Run: headless pygame with SDL's dummy video driver; simulated clock (each Clock.tick advances the game by its frame time, no real sleeping); random seed 0; keys injected as events and as key.get_pressed() state; mouse plan: one left click at the window centre at the start of phase 2, then a move to the lower-right quarter at the start of phase 3.
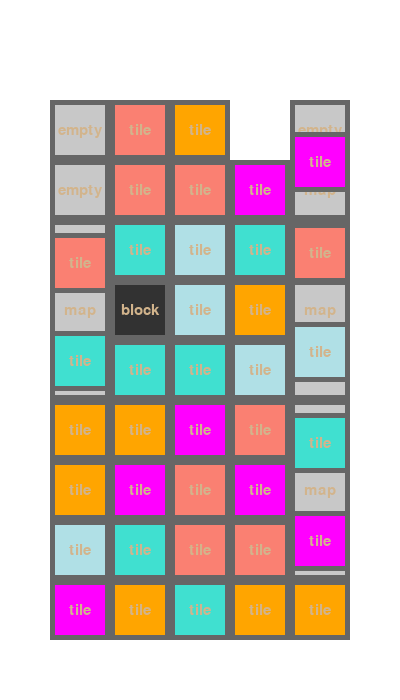
Frame 1 of 4 · flips 1–60 · no input
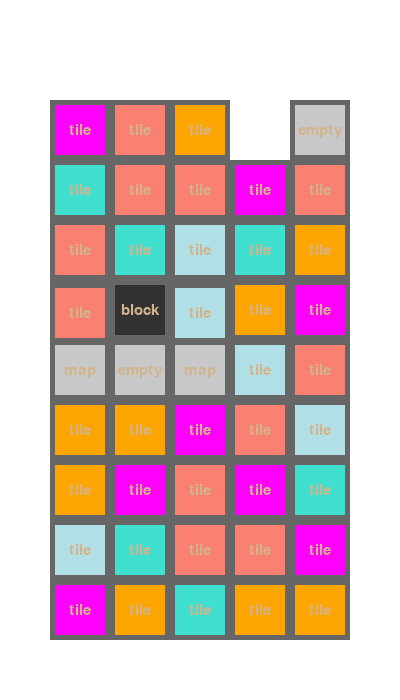
Frame 2 of 4 · flips 61–180 · clicked the window centre · tapped SPACE, RETURN · held RIGHT (→), D
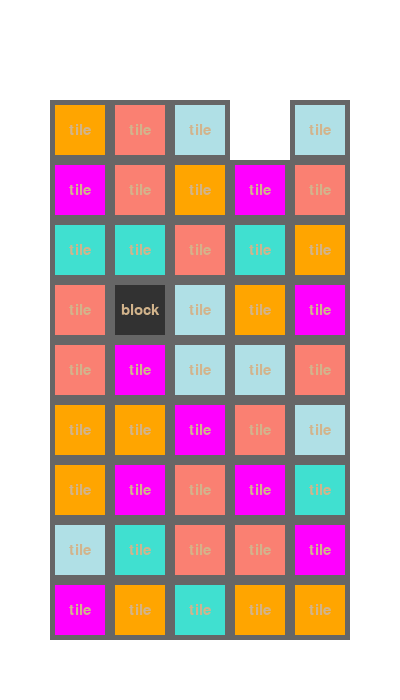
Frame 3 of 4 · flips 181–300 · moved the mouse to the lower-right quarter · held DOWN (↓), S
Frame 4 of 4 · flips 301–420 · held LEFT (←), A, UP (↑), W · screen unchanged from frame 3, image omitted

The pygame program that drew these frames:

# устранены баги падения
# реализован поиск "три в ряд"


import pygame
import random

SCREEN_WIDTH = 400
SCREEN_HEIGHT = 700
SCREEN_COLOR = pygame.Color('white')
SCREEN_MARGIN_TOP = 100  # верхний отступ
SCREEN_MARGIN_SIDE = 50  # боковой отступ
SCREEN_MARGIN_BOTTOM = 50  # нижний отступ

BOARD_WIDTH = 5  # количество клеток в поле по ширине
BOARD_HEIGHT = 9  # количество клеток в поле по длине

TILE_TYPE = {0: 'orange', 1: 'powderblue', 2: 'magenta', 3: 'salmon', 4: 'turquoise'}
TILE_BORDER_SIZE = 5
TILE_BORDER_COLOR = 'grey40'
TILE_SELECTED_COLOR_DARK = 'grey60'
TILE_SELECTED_COLOR_LIGHT = 'grey80'
TILE_FONT_COLOR = pygame.Color('tan')
TILE_FONT_RATIO = 2.6  # соотношение размера шрифта к размеру клетки
DRAG_CURSOR_PIX_THRESHOLD = 20  # порог срабатывания перетягивания плитки в пикселях
DRAG_CURSOR_XY_THRESHOLD = 0.5  # порог срабатывания перетгивания относительно отношения х к у
DRAG_SPEED = 200
DIR_DICT = {'left': (-1, 0), 'right': (1, 0), 'up': (0, -1), 'down': (0, 1)}
TILE_GEN_DELAY = 0.5  # задержка при генерации плитки
MIN_MATCHING_TILES = 3

BLOCK_COLOR = (50, 50, 50)
EMPTY_COLOR = (200, 200, 200)
MAP_COLOR = EMPTY_COLOR
pygame.init()
size = width, height = SCREEN_WIDTH, SCREEN_HEIGHT
screen = pygame.display.set_mode(size)
pygame.display.set_caption('Yandex.Tile')
running = True


def map_generator(w, h):
    # создаем игровое поле с игровыми клетками "."
    # "*" - обозначения пустых клеток
    # "#" - обозначение клеток препятствий
    playmap = [['.'] * w for i in range(h)]
    # задаем пустые клетки и клетки препятствия
    playmap[0][3] = '*'
    playmap[3][1] = '#'
    for y in range(h):
        for x in range(w):
            if playmap[y][x] == '.':
                playmap[y][x] = str(random.choice(list(TILE_TYPE.keys())))
    return playmap


class Tile(pygame.sprite.Sprite):
    def __init__(self, color, size, board, *groups):
        super().__init__(*groups)
        self.id = -1
        self.board = board
        self.image = pygame.Surface((size, size))
        self.image.fill(TILE_BORDER_COLOR)
        self.icon = pygame.Surface((size - TILE_BORDER_SIZE * 2, size - TILE_BORDER_SIZE * 2))
        self.icon.fill(color)
        self.image.blit(self.icon, (TILE_BORDER_SIZE, TILE_BORDER_SIZE))
        self.rect = self.image.get_rect()
        self.state = None

    # машина состояний плитки
    def is_idle(self):
        return self.state == None

    def do_it(self, move):
        self.state = move

    def update(self):
        if self.state:
            self.state = self.state.process(self)
            return
        # проверяем необходимость падения
        es = check_empty(self)
        if es:
            self.do_it(MoveFall(es))


# проверка пустой плитки вниз по столбцу
def check_empty(tile):
    ts = get_neighbour(tile, DIR_DICT['down'], tile.board.tiles)
    es = get_neighbour(tile, DIR_DICT['down'], tile.board.empty)
    if not ts and es and es.is_idle():
        return es
    return None


# шаблон базовой машины состояний
class Move:
    def __init__(self):
        self.state = self.start

    def process(self, tile):
        return self.state(tile)

    def start(self, tile):
        self.state = self.end
        return self

    def end(self, tile):
        return None


# первая машина
class MoveFirst(Move):
    def start(self, tile):
        print('старт')
        self.state = self.end
        return self

    def end(self, tile):
        print('конец')
        return None


# машина состоний выбора клетки
class MoveSelect(Move):
    def __init__(self, color=TILE_SELECTED_COLOR_DARK):
        super().__init__()
        self.color = color

    def start(self, tile):
        tile.image.fill(self.color)
        tile.image.blit(tile.icon, (TILE_BORDER_SIZE, TILE_BORDER_SIZE))
        return None


# машина состоний отмены выбора клетки
class MoveUnselect(MoveSelect):
    def __init__(self):
        super().__init__(TILE_BORDER_COLOR)


class MoveSelectFor3Sec(Move):
    def __init__(self, color=TILE_SELECTED_COLOR_DARK):
        self.color = color
        super().__init__()

    def start(self, tile):
        tile.image.fill(self.color)
        tile.image.blit(tile.icon, (TILE_BORDER_SIZE, TILE_BORDER_SIZE))
        self.clock = pygame.time.Clock()
        self.sec_counter = 0
        self.state = self.end
        return self

    def end(self, tile):
        self.sec_counter += self.clock.tick() / 1000
        if self.sec_counter > 3:
            tile.image.fill(TILE_BORDER_COLOR)
            tile.image.blit(tile.icon, (TILE_BORDER_SIZE, TILE_BORDER_SIZE))
            return None
        return self


# поиск соседней плитки
def get_neighbour(tile, dir, group):
    center_x = tile.rect.x + tile.rect.width // 2
    center_y = tile.rect.y + tile.rect.height // 2
    for i in group:
        if i.rect.collidepoint((center_x + dir[0] * int(tile.rect.width), center_y + dir[1] * int(tile.rect.height))):
            return i
    return None


def get_shadow(tile, group):
    tl = pygame.sprite.spritecollide(tile, group, False)
    if tl:
        return tl[0]
    return None


# перетягивание с выделенеием
class MoveDragAndSelect(Move):
    def __init__(self, dir):
        self.dir = dir
        super().__init__()

    def start(self, tile):
        ts = get_neighbour(tile, self.dir, tile.board.tiles)
        if ts and ts.is_idle():
            ts.do_it(MoveSelectFor3Sec(TILE_SELECTED_COLOR_LIGHT))
            return MoveSelectFor3Sec()
        return None


# перетягивание с заменой мест
class MoveDragAndReplace(Move):
    def __init__(self, dir):
        self.dir = dir
        super().__init__()

    def start(self, tile):
        self.ts = get_neighbour(tile, self.dir, tile.board.tiles)
        if self.ts and self.ts.is_idle():
            # сохраним координаты
            self.es = get_shadow(self.ts, tile.board.empty)
            self.em = get_shadow(tile, tile.board.empty)
            self.ts.rect.x = tile.rect.x
            self.ts.rect.y = tile.rect.y
            self.dist = 0
            self.clock = pygame.time.Clock()
            self.ts.board.tiles.remove(self.ts)
            self.es.board.empty.remove(self.es)
            self.em.board.empty.remove(self.em)
            self.state = self.end
            return self
        return None

    def end(self, tile):
        self.dist += DRAG_SPEED * self.clock.tick() / 1000
        if self.dist >= tile.rect.width:
            tile.rect.x = self.ts.rect.x + tile.rect.width * self.dir[0]
            tile.rect.y = self.ts.rect.y + tile.rect.height * self.dir[1]
            self.ts.board.tiles.add(self.ts)
            self.es.board.empty.add(self.es)
            self.em.board.empty.add(self.em)
            return None
        else:
            tile.rect.x = self.ts.rect.x + self.dist * self.dir[0]
            tile.rect.y = self.ts.rect.y + self.dist * self.dir[1]
        return self


class MoveFall(Move):
    def __init__(self, es):
        self.es = es
        es.board.empty.remove(es)
        super().__init__()

    def start(self, tile):
        self.dir = DIR_DICT['down']
        self.x = tile.rect.x
        self.y = tile.rect.y
        self.dist = 0
        self.clock = pygame.time.Clock()
        self.state = self.end
        return self

    def end(self, tile):
        self.dist += DRAG_SPEED * self.clock.tick() / 1000
        if self.dist >= tile.rect.width:
            tile.rect.x = self.x + tile.rect.width * self.dir[0]
            tile.rect.y = self.y + tile.rect.height * self.dir[1]
            self.es.board.empty.add(self.es)
            return None
        else:
            tile.rect.x = self.x + self.dist * self.dir[0]
            tile.rect.y = self.y + self.dist * self.dir[1]
        return self


class MoveEmptyToTile(Move):
    def start(self, tile):
        self.clock = pygame.time.Clock()
        self.delay = 0
        self.state = self.end
        return self

    def end(self, tile):
        if pygame.sprite.spritecollideany(tile, tile.board.tiles):
            return None
        self.delay += self.clock.tick() / 1000
        if self.delay > TILE_GEN_DELAY:
            color_id = random.choice(list(TILE_TYPE.keys()))
            tl = Tile(pygame.Color(TILE_TYPE[color_id]), tile.rect.width, tile.board)
            tl.rect.x = tile.rect.x
            tl.rect.y = tile.rect.y
            tl.id = color_id
            tile.board.tiles.add(tl)
            add_text('tile', tl)
            return None
        return self


# создаем отдельный класс для пустых клеток
class TileEmpty(Tile):
    def update(self):
        if self.state:
            self.state = self.state.process(self)
            return
        if check_new(self):
            self.do_it(MoveEmptyToTile())


def check_new(empty_tile):
    ms = get_neighbour(empty_tile, DIR_DICT['up'], empty_tile.board.map)
    if ms:
        return False
    if pygame.sprite.spritecollideany(empty_tile, empty_tile.board.tiles):
        return False
    return True


def add_text(txt, tile):
    font = pygame.font.Font(None, int(tile.rect.width / TILE_FONT_RATIO))
    text = font.render(txt, True, TILE_FONT_COLOR)
    text_x = (tile.rect.width - TILE_BORDER_SIZE * 2) // 2 - text.get_width() // 2
    text_y = (tile.rect.width - TILE_BORDER_SIZE * 2) // 2 - text.get_height() // 2
    tile.icon.blit(text, (text_x, text_y))
    tile.image.blit(tile.icon, (TILE_BORDER_SIZE, TILE_BORDER_SIZE))


class Board:
    def __init__(self, playmap):
        # группы плиток
        self.tiles = pygame.sprite.Group()  # игровые плитки
        self.blocks = pygame.sprite.Group()  # плитки препятствий
        self.empty = pygame.sprite.Group()  # свободные плитки
        self.map = pygame.sprite.Group()  # плитки карты
        # позиция курсора над плиткой
        self.pos = None
        # считаем размеры поля
        board_width = len(playmap[0])
        board_height = len(playmap)
        h = (SCREEN_HEIGHT - SCREEN_MARGIN_TOP - SCREEN_MARGIN_BOTTOM) // board_height
        w = (SCREEN_WIDTH - SCREEN_MARGIN_SIDE * 2) // board_width
        # так как плитки квадратные
        tile_size = min(h, w)
        margin_side = (SCREEN_WIDTH - board_width * tile_size) // 2
        font = pygame.font.Font(None, int(tile_size / TILE_FONT_RATIO))
        for y in range(board_height):
            for x in range(board_width):
                if playmap[y][x] == '*':
                    # пустые клетки игнорируем
                    pass
                elif playmap[y][x] == '#':
                    # клетки препятствий
                    tile = Tile(BLOCK_COLOR, tile_size, self)
                    tile.rect.x = margin_side + tile.rect.width * x
                    tile.rect.y = SCREEN_MARGIN_TOP + tile.rect.height * y
                    # расположение текста
                    add_text('block', tile)
                    self.blocks.add(tile)
                else:
                    tile = Tile(pygame.Color(TILE_TYPE[int(playmap[y][x])]), tile_size, self)
                    tile.rect.x = margin_side + tile.rect.width * x
                    tile.rect.y = SCREEN_MARGIN_TOP + tile.rect.height * y
                    add_text('tile', tile)
                    tile.id = int(playmap[y][x])
                    self.tiles.add(tile)

                    tile = TileEmpty(EMPTY_COLOR, tile_size, self)
                    tile.rect.x = margin_side + tile.rect.width * x
                    tile.rect.y = SCREEN_MARGIN_TOP + tile.rect.height * y
                    add_text('empty', tile)
                    self.empty.add(tile)

                    tile = Tile(MAP_COLOR, tile_size, self)
                    tile.rect.x = margin_side + tile.rect.width * x
                    tile.rect.y = SCREEN_MARGIN_TOP + tile.rect.height * y
                    add_text('map', tile)
                    self.map.add(tile)

    def on_event(self, event):
        # стирает игровую плитку при нажатии правой клавиши мыши
        if event.type == pygame.MOUSEBUTTONDOWN and event.button == 3:
            for i in self.tiles:
                if not i.is_idle():
                    return
            for i in self.tiles:
                if i.rect.collidepoint(event.pos):
                    i.board.tiles.remove(i)
                    #ts=get_neighbour(i,DIR_DICT['up'],self.tiles)
                    #if ts:
                    #    ts.board.tiles.remove(ts)

            return
        # перетаскивание игровой плитки левой клавишей
        if event.type == pygame.MOUSEBUTTONDOWN and event.button == 1:
            for i in self.tiles:
                if i.rect.collidepoint(event.pos):
                    self.pos = event.pos
                    return
        if event.type == pygame.MOUSEBUTTONUP and event.button == 1:
            self.pos = None
            return
        # обработка перетаскивания
        dir = [0, 0]
        if event.type == pygame.MOUSEMOTION:
            if self.pos == None:
                return
            dx = abs(event.pos[0] - self.pos[0])
            dy = abs(event.pos[1] - self.pos[1])

            if max(dx, dy) < DRAG_CURSOR_PIX_THRESHOLD:
                return

            if dx >= dy and (dy / dx) < DRAG_CURSOR_XY_THRESHOLD:
                dir[0] = int((event.pos[0] - self.pos[0]) / dx)

            elif dy > dx and (dx / dy) < DRAG_CURSOR_XY_THRESHOLD:
                dir[1] = int((event.pos[1] - self.pos[1]) / dy)
            else:
                self.pos = None
                return

            for i in self.tiles:
                if i.rect.collidepoint(self.pos) and i.is_idle():
                    # i.do_it(MoveDragAndSelect(dir))
                    i.do_it(MoveDragAndReplace(dir))

    def update(self):
        for i in self.tiles:
            if not i.is_idle():
                return
        for i in self.empty:
            if not i.is_idle():
                return

        def check_three(tile, dir):
            if dir == DIR_DICT['down']:
                ts = get_neighbour(tile, DIR_DICT['up'], tile.board.tiles)
            else:
                ts = get_neighbour(tile, DIR_DICT['left'], tile.board.tiles)
            if ts:
                if ts.id == tile.id:
                    return []
            tiles = [tile]
            while True:
                ts = get_neighbour(tiles[-1], dir, tile.board.tiles)
                if not ts or not ts.is_idle() or ts.id != tile.id:
                    break
                tiles += [ts]
            if len(tiles) < MIN_MATCHING_TILES:
                return []
            return tiles

        tiles = []
        for i in self.tiles:
            tiles += check_three(i, DIR_DICT['down'])
            tiles += check_three(i, DIR_DICT['right'])
        if tiles:
            self.tiles.remove(set(tiles))
            print(tiles)


bd = Board(map_generator(BOARD_WIDTH, BOARD_HEIGHT))
while running:
    screen.fill(SCREEN_COLOR)
    for event in pygame.event.get():
        if event.type == pygame.QUIT:
            running = False
        bd.on_event(event)
    bd.update()
    bd.empty.update()
    bd.tiles.update()
    bd.map.draw(screen)
    bd.blocks.draw(screen)
    bd.empty.draw(screen)
    bd.tiles.draw(screen)
    pygame.display.flip()
pygame.quit()
